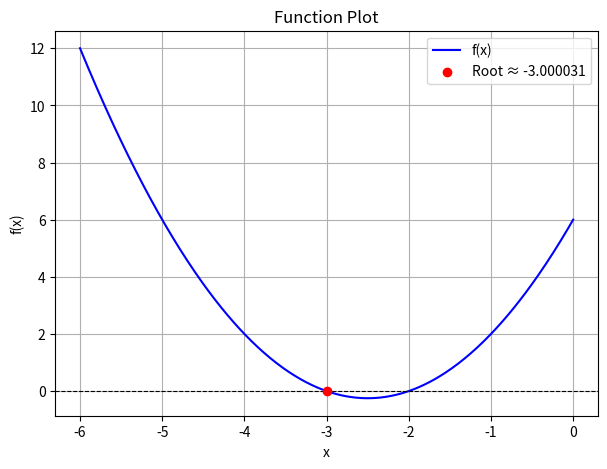

Generate this figure with matplotlib:
import numpy as np
import matplotlib.pyplot as plt

# Bisection Method Function
def bisection_method(f, a, b, tol=1e-4, max_iter=100):
    """
    Finds the root of a function f(x) using the Bisection Method.
    
    Parameters:
    - f: Function for which the root is to be found
    - a: Left bound of the interval
    - b: Right bound of the interval
    - tol: Tolerance (default 1e-4)
    - max_iter: Maximum iterations (default 100)

    Returns:
    - The estimated root if found, or None if no root is found
    """
    if f(a) * f(b) >= 0:
        print("Invalid interval: f(a) and f(b) must have opposite signs.")
        return None

    print(f"Starting Bisection Method for interval [{a}, {b}] with tolerance {tol}")

    for i in range(max_iter):
        c = (a + b) / 2  # Midpoint
        f_c = f(c)

        print(f"Iteration {i+1}: a = {a:.6f}, b = {b:.6f}, c = {c:.6f}, f(c) = {f_c:.6f}")

        if abs(f_c) < tol or abs(b - a) < tol:  # Convergence criteria
            print(f"Root found at x = {c:.6f} (tolerance met)")
            plot_function(f, a-3, b+3, root=c)  # Plot function with root
            return c

        if f(a) * f_c < 0:
            b = c  # Root lies in [a, c]
        else:
            a = c  # Root lies in [c, b]

    print("Maximum iterations reached without finding root.")
    return None

# Function to plot a function in a given interval
def plot_function(f, a, b, root=None):
    """
    Plots the function f(x) in the given interval [a, b].
    
    Parameters:
    - f: Function to be plotted
    - a: Left bound of the interval
    - b: Right bound of the interval
    - root: If provided, marks the root on the plot
    """
    x_vals = np.linspace(a, b , 400)
    y_vals = f(x_vals)

    plt.figure(figsize=(7, 5))
    plt.plot(x_vals, y_vals, label="f(x)", color='blue')
    plt.axhline(0, color='black', linewidth=0.8, linestyle="--")  # X-axis

    if root is not None:
        plt.scatter(root, f(root), color='red', label=f"Root ≈ {root:.6f}", zorder=3)

    plt.xlabel("x")
    plt.ylabel("f(x)")
    plt.title("Function Plot")
    plt.legend()
    plt.grid()
    plt.show()

# Example Usage
if __name__ == "__main__":
    # Define any function
    def f(x):
        return x**2 + 5*x + 6  # Function with two roots

    # Find root in given interval
    root = bisection_method(f, -5, -2.5, tol=1e-4, max_iter=50)

    # Plot function separately within the interval [-5, 6]
    # plot_function(f, -4, 0)
